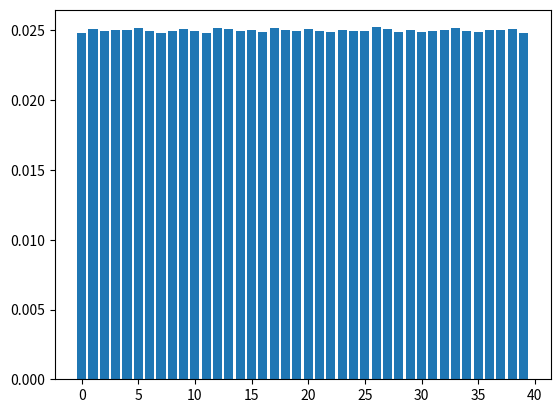

Recreate this plot in Python.
# Import the random package
import random

# Import the matplotlib pyplot package
import matplotlib.pyplot as pyplot


def rollTwoDice():
    # Generate two random numbers within the
    # range 1 <= i <= 6 and add them together
    return random.randint(1,6) + random.randint(1,6)

# A function to create a histogram
def plot(x, y):
    pyplot.bar(x, y)
    pyplot.show()

# The number of squares on the board
numSquares = 40

# A list to con the total value rolled.
counters=[0.]*numSquares

# A variable to hold the current position
currentPosition = 0

# Set the number of rolls
numRolls = 1000000

# Print a message
print("Rolling the two dice " + str(numRolls) + " times...")

# Roll the dice
for i in range(numRolls):
    # roll the dice
    totalValue = rollTwoDice()

    # Move the player to the next position
    currentPosition = currentPosition + totalValue

    # If the player has moved past the last square, wrap board around.
    if currentPosition >= numSquares:
        currentPosition = currentPosition - numSquares

    # Count the current position on the board
    counters[currentPosition] = counters[currentPosition] + 1

# Total probability is always defined as 1
# Therefore, have to divide by the total number of counted values.
for i in range(len(counters)):
    counters[i] = counters[i] / float(numRolls)

# Now print the probabilities for each of the combinations
print("The probabilities of landing on a given Monopoly square after " + str(numRolls) + " rolls")
for i in range(len(counters)):
    # Need to add one, since Python counts from zero.
    print(" P("+str(i)+")="+str(counters[i]))
print("where P(n) is the probability of landing on the nth Monoply board square")

# Create a bar chart display
plot(range(len(counters)), counters)